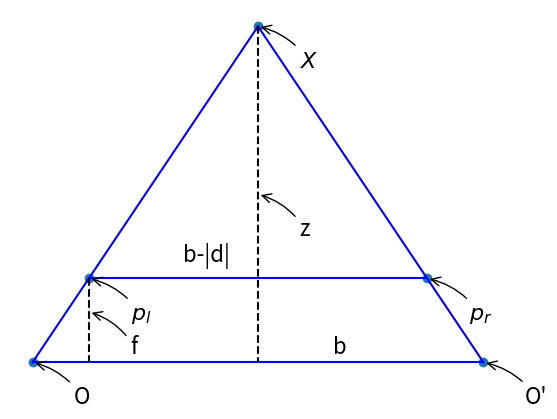

This chart was generated by the following Python code:
import matplotlib.pyplot as plt

plt.scatter((-3,3,-2.25,2.25,0),(-1,-1,0,0,3))

plt.plot((-3,0),(-1,3),color='b')
plt.plot((3,0),(-1,3),color='b')
plt.plot((3,-3),(-1,-1),color='b')
plt.plot((-2.25,2.25),(0,0),color='b')

plt.plot((-2.25,-2.25),(0,-1),'--',color='black')
plt.plot((0,0),(3,-1),'--',color='black')

plt.text(1,-0.9,'b',fontdict={'size':16})
plt.text(-1, 0.2,'b-|d|',fontdict={'size':16})

plt.annotate(r'f', xy=(-2.25, -0.4), xycoords='data', xytext=(+30, -30),
             textcoords='offset points', fontsize=16,
             arrowprops=dict(arrowstyle='->', connectionstyle="arc3,rad=.2"))

plt.annotate(r'z' , xy=(0, 1), xycoords='data', xytext=(+30, -30),
             textcoords='offset points', fontsize=16,
             arrowprops=dict(arrowstyle='->', connectionstyle="arc3,rad=.2"))

plt.annotate(r'O' , xy=(-3, -1), xycoords='data', xytext=(+30, -30),
             textcoords='offset points', fontsize=16,
             arrowprops=dict(arrowstyle='->', connectionstyle="arc3,rad=.2"))

plt.annotate(r"O'" , xy=(3, -1), xycoords='data', xytext=(+30, -30),
             textcoords='offset points', fontsize=16,
             arrowprops=dict(arrowstyle='->', connectionstyle="arc3,rad=.2"))

plt.annotate(r'$p_l$' , xy=(-2.25, 0), xycoords='data', xytext=(+30, -30),
             textcoords='offset points', fontsize=16,
             arrowprops=dict(arrowstyle='->', connectionstyle="arc3,rad=.2"))

plt.annotate(r'$p_r$' , xy=(2.25, 0), xycoords='data', xytext=(+30, -30),
             textcoords='offset points', fontsize=16,
             arrowprops=dict(arrowstyle='->', connectionstyle="arc3,rad=.2"))

plt.annotate(r'$X$' , xy=(0, 3), xycoords='data', xytext=(+30, -30),
             textcoords='offset points', fontsize=16,
             arrowprops=dict(arrowstyle='->', connectionstyle="arc3,rad=.2"))

plt.axis('off')

plt.show()